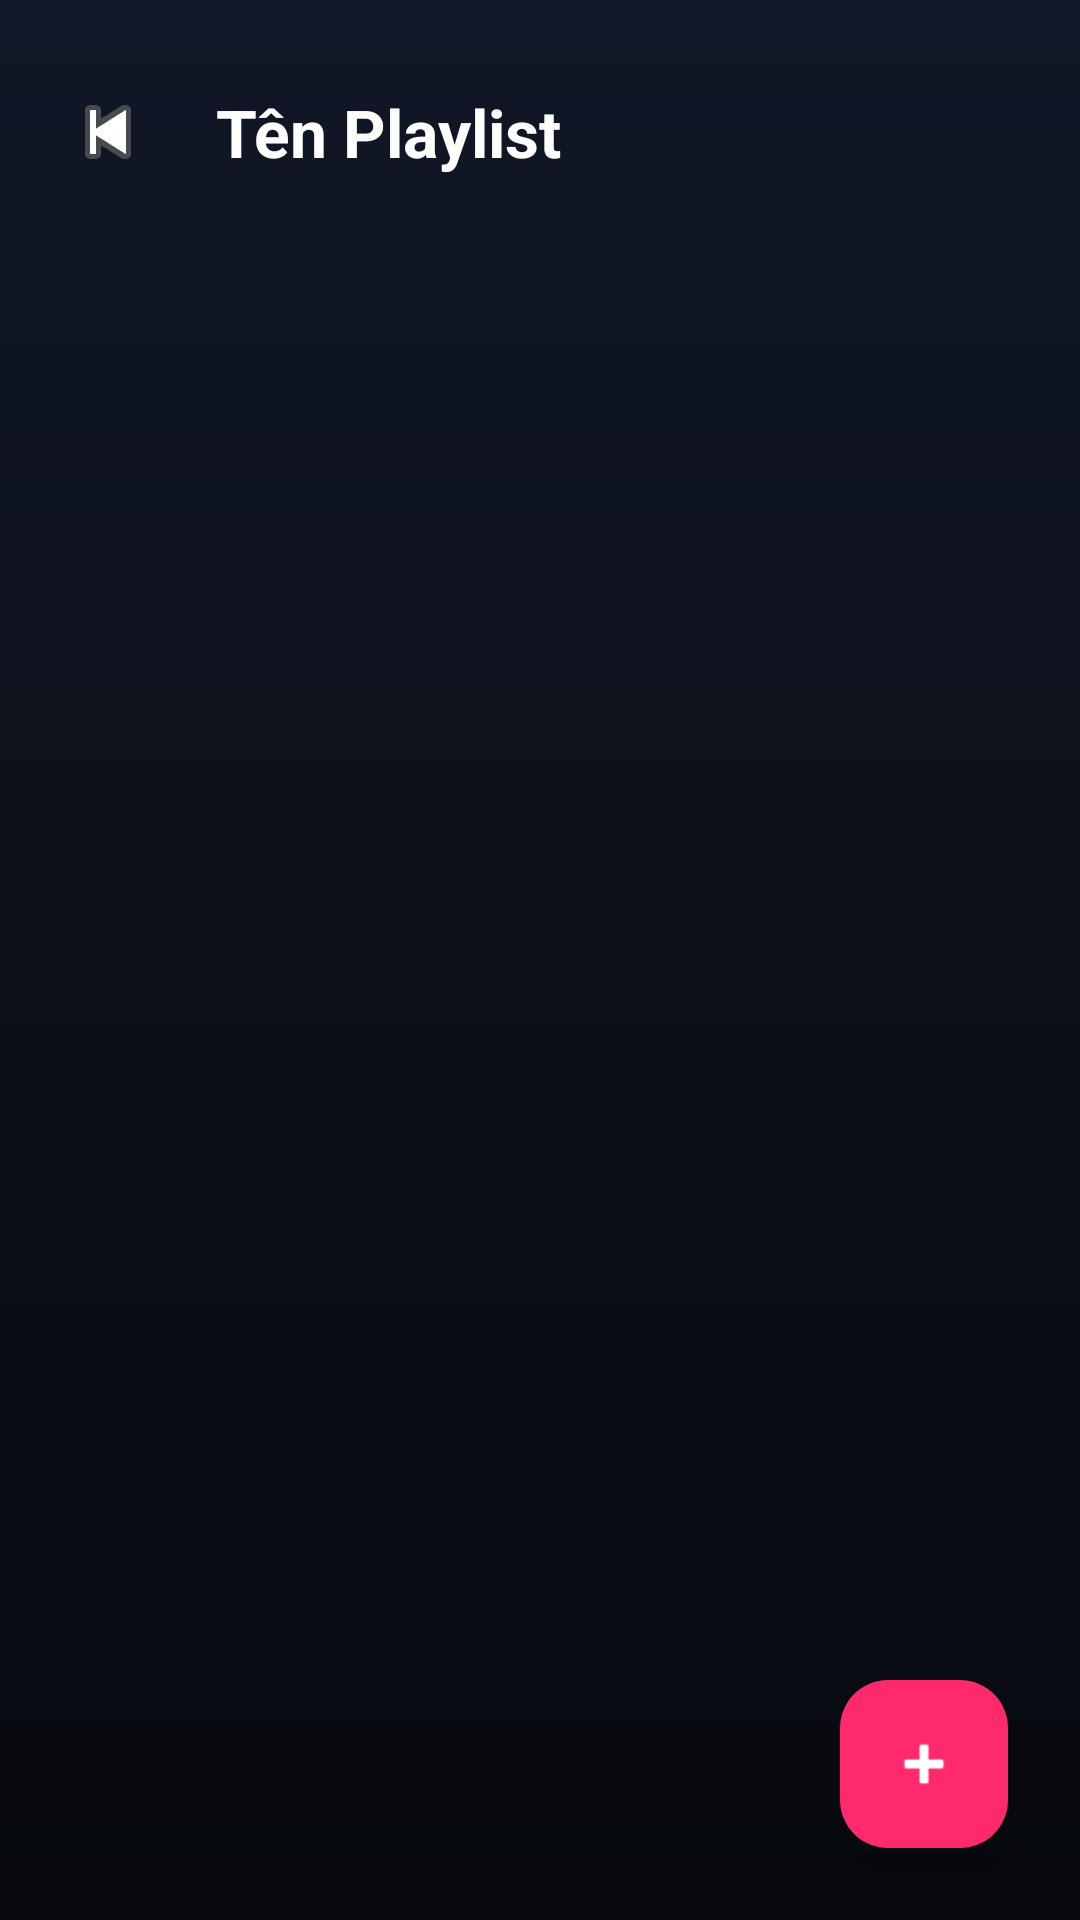

This screen was rendered from an Android layout file. Write that file and the resources it references.
<!-- AndroidManifest.xml: application theme Theme.OffMusic -->
<!-- res/layout/activity_playlist_detail.xml -->
<?xml version="1.0" encoding="utf-8"?>
<androidx.constraintlayout.widget.ConstraintLayout
    xmlns:android="http://schemas.android.com/apk/res/android"
    xmlns:app="http://schemas.android.com/apk/res-auto"
    xmlns:tools="http://tools.android.com/tools"
    android:layout_width="match_parent"
    android:layout_height="match_parent"
    android:background="@drawable/bg_main_gradient">

    <ImageButton
        android:id="@+id/btnBackFromDetail"
        android:layout_width="40dp"
        android:layout_height="40dp"
        android:layout_marginStart="16dp"
        android:layout_marginTop="24dp"
        android:background="?attr/selectableItemBackgroundBorderless"
        android:src="@android:drawable/ic_media_previous"
        app:layout_constraintStart_toStartOf="parent"
        app:layout_constraintTop_toTopOf="parent" />

    <TextView
        android:id="@+id/tvPlaylistDetailTitle"
        android:layout_width="0dp"
        android:layout_height="wrap_content"
        android:layout_marginStart="16dp"
        android:layout_marginEnd="16dp"
        android:text="Tên Playlist"
        android:textColor="@color/text_primary"
        android:textSize="22sp"
        android:textStyle="bold"
        app:layout_constraintBottom_toBottomOf="@id/btnBackFromDetail"
        app:layout_constraintEnd_toEndOf="parent"
        app:layout_constraintStart_toEndOf="@id/btnBackFromDetail"
        app:layout_constraintTop_toTopOf="@id/btnBackFromDetail" />

    <androidx.recyclerview.widget.RecyclerView
        android:id="@+id/rvPlaylistSongs"
        android:layout_width="match_parent"
        android:layout_height="0dp"
        android:layout_marginTop="16dp"
        android:clipToPadding="false"
        android:paddingHorizontal="16dp"
        tools:listitem="@layout/item_song"
        app:layout_constraintBottom_toBottomOf="parent"
        app:layout_constraintTop_toBottomOf="@id/tvPlaylistDetailTitle" />

    <com.google.android.material.floatingactionbutton.FloatingActionButton
        android:id="@+id/fabAddSongToThisPlaylist"
        android:layout_width="wrap_content"
        android:layout_height="wrap_content"
        android:layout_margin="24dp"
        android:contentDescription="Thêm bài hát"
        app:backgroundTint="@color/color_active"
        app:tint="@color/text_primary"
        android:src="@android:drawable/ic_input_add"
        app:layout_constraintBottom_toBottomOf="parent"
        app:layout_constraintEnd_toEndOf="parent" />

</androidx.constraintlayout.widget.ConstraintLayout>
<!-- res/layout/item_song.xml (included above) -->
<com.google.android.material.card.MaterialCardView
    xmlns:android="http://schemas.android.com/apk/res/android"
    xmlns:app="http://schemas.android.com/apk/res-auto"
    android:layout_width="match_parent"
    android:layout_height="wrap_content"
    android:layout_marginBottom="10dp"
    android:clickable="true"
    android:focusable="true"
    app:rippleColor="?attr/colorControlHighlight"
    app:cardBackgroundColor="@color/bg_card_dark"
    app:cardCornerRadius="14dp"
    app:cardElevation="0dp">

    <androidx.constraintlayout.widget.ConstraintLayout
        android:layout_width="match_parent"
        android:layout_height="wrap_content"
        android:padding="12dp">

        <ImageView
            android:id="@+id/ivSongArtwork"
            android:layout_width="50dp"
            android:layout_height="50dp"
            android:background="@android:color/darker_gray"
            android:src="@android:drawable/ic_media_play"
            app:layout_constraintBottom_toBottomOf="parent"
            app:layout_constraintStart_toStartOf="parent"
            app:layout_constraintTop_toTopOf="parent" />

        <LinearLayout
            android:layout_width="0dp"
            android:layout_height="wrap_content"
            android:orientation="vertical"
            android:layout_marginStart="14dp"
            android:layout_marginEnd="14dp"
            app:layout_constraintBottom_toBottomOf="parent"
            app:layout_constraintEnd_toStartOf="@+id/btnFavorite"
            app:layout_constraintStart_toEndOf="@id/ivSongArtwork"
            app:layout_constraintTop_toTopOf="parent">

            <TextView
                android:id="@+id/tvSongTitle"
                android:layout_width="match_parent"
                android:layout_height="wrap_content"
                android:text="Tên Bài Hát Offline"
                android:textColor="@color/text_primary"
                android:textSize="16sp"
                android:textStyle="bold"
                android:maxLines="1"
                android:ellipsize="end"/>

            <TextView
                android:id="@+id/tvArtist"
                android:layout_width="match_parent"
                android:layout_height="wrap_content"
                android:layout_marginTop="4dp"
                android:text="Tên Ca Sĩ"
                android:textColor="@color/text_secondary"
                android:textSize="13sp"
                android:maxLines="1"
                android:ellipsize="end"/>
        </LinearLayout>

        <ImageButton
            android:id="@+id/btnFavorite"
            android:layout_width="36dp"
            android:layout_height="36dp"
            android:background="?attr/selectableItemBackgroundBorderless"
            android:src="@android:drawable/btn_star_big_off"
            app:layout_constraintBottom_toBottomOf="parent"
            app:layout_constraintEnd_toEndOf="parent"
            app:layout_constraintTop_toTopOf="parent" />

    </androidx.constraintlayout.widget.ConstraintLayout>
</com.google.android.material.card.MaterialCardView>
<!-- resources referenced by this layout -->
<resources>
  <color name="bg_card_dark">#1A2238</color>
  <color name="color_active">#FF2A6D</color>
  <color name="text_primary">#FFFFFF</color>
  <color name="text_secondary">#8A94A6</color>
  <!-- drawable bg_main_gradient (drawable) -->
  <?xml version="1.0" encoding="utf-8"?>
  <shape xmlns:android="http://schemas.android.com/apk/res/android">
      <gradient
          android:startColor="@color/bg_dark_gradient_start"
          android:endColor="@color/bg_dark_gradient_end"
          android:angle="270"/>
  </shape>
  <style name="Theme.OffMusic" parent="Base.Theme.OffMusic" />
  <color name="bg_dark_gradient_start">#111726</color>
  <color name="bg_dark_gradient_end">#07090E</color>
  <style name="Base.Theme.OffMusic" parent="Theme.Material3.DayNight.NoActionBar">
          
          
      </style>
</resources>
